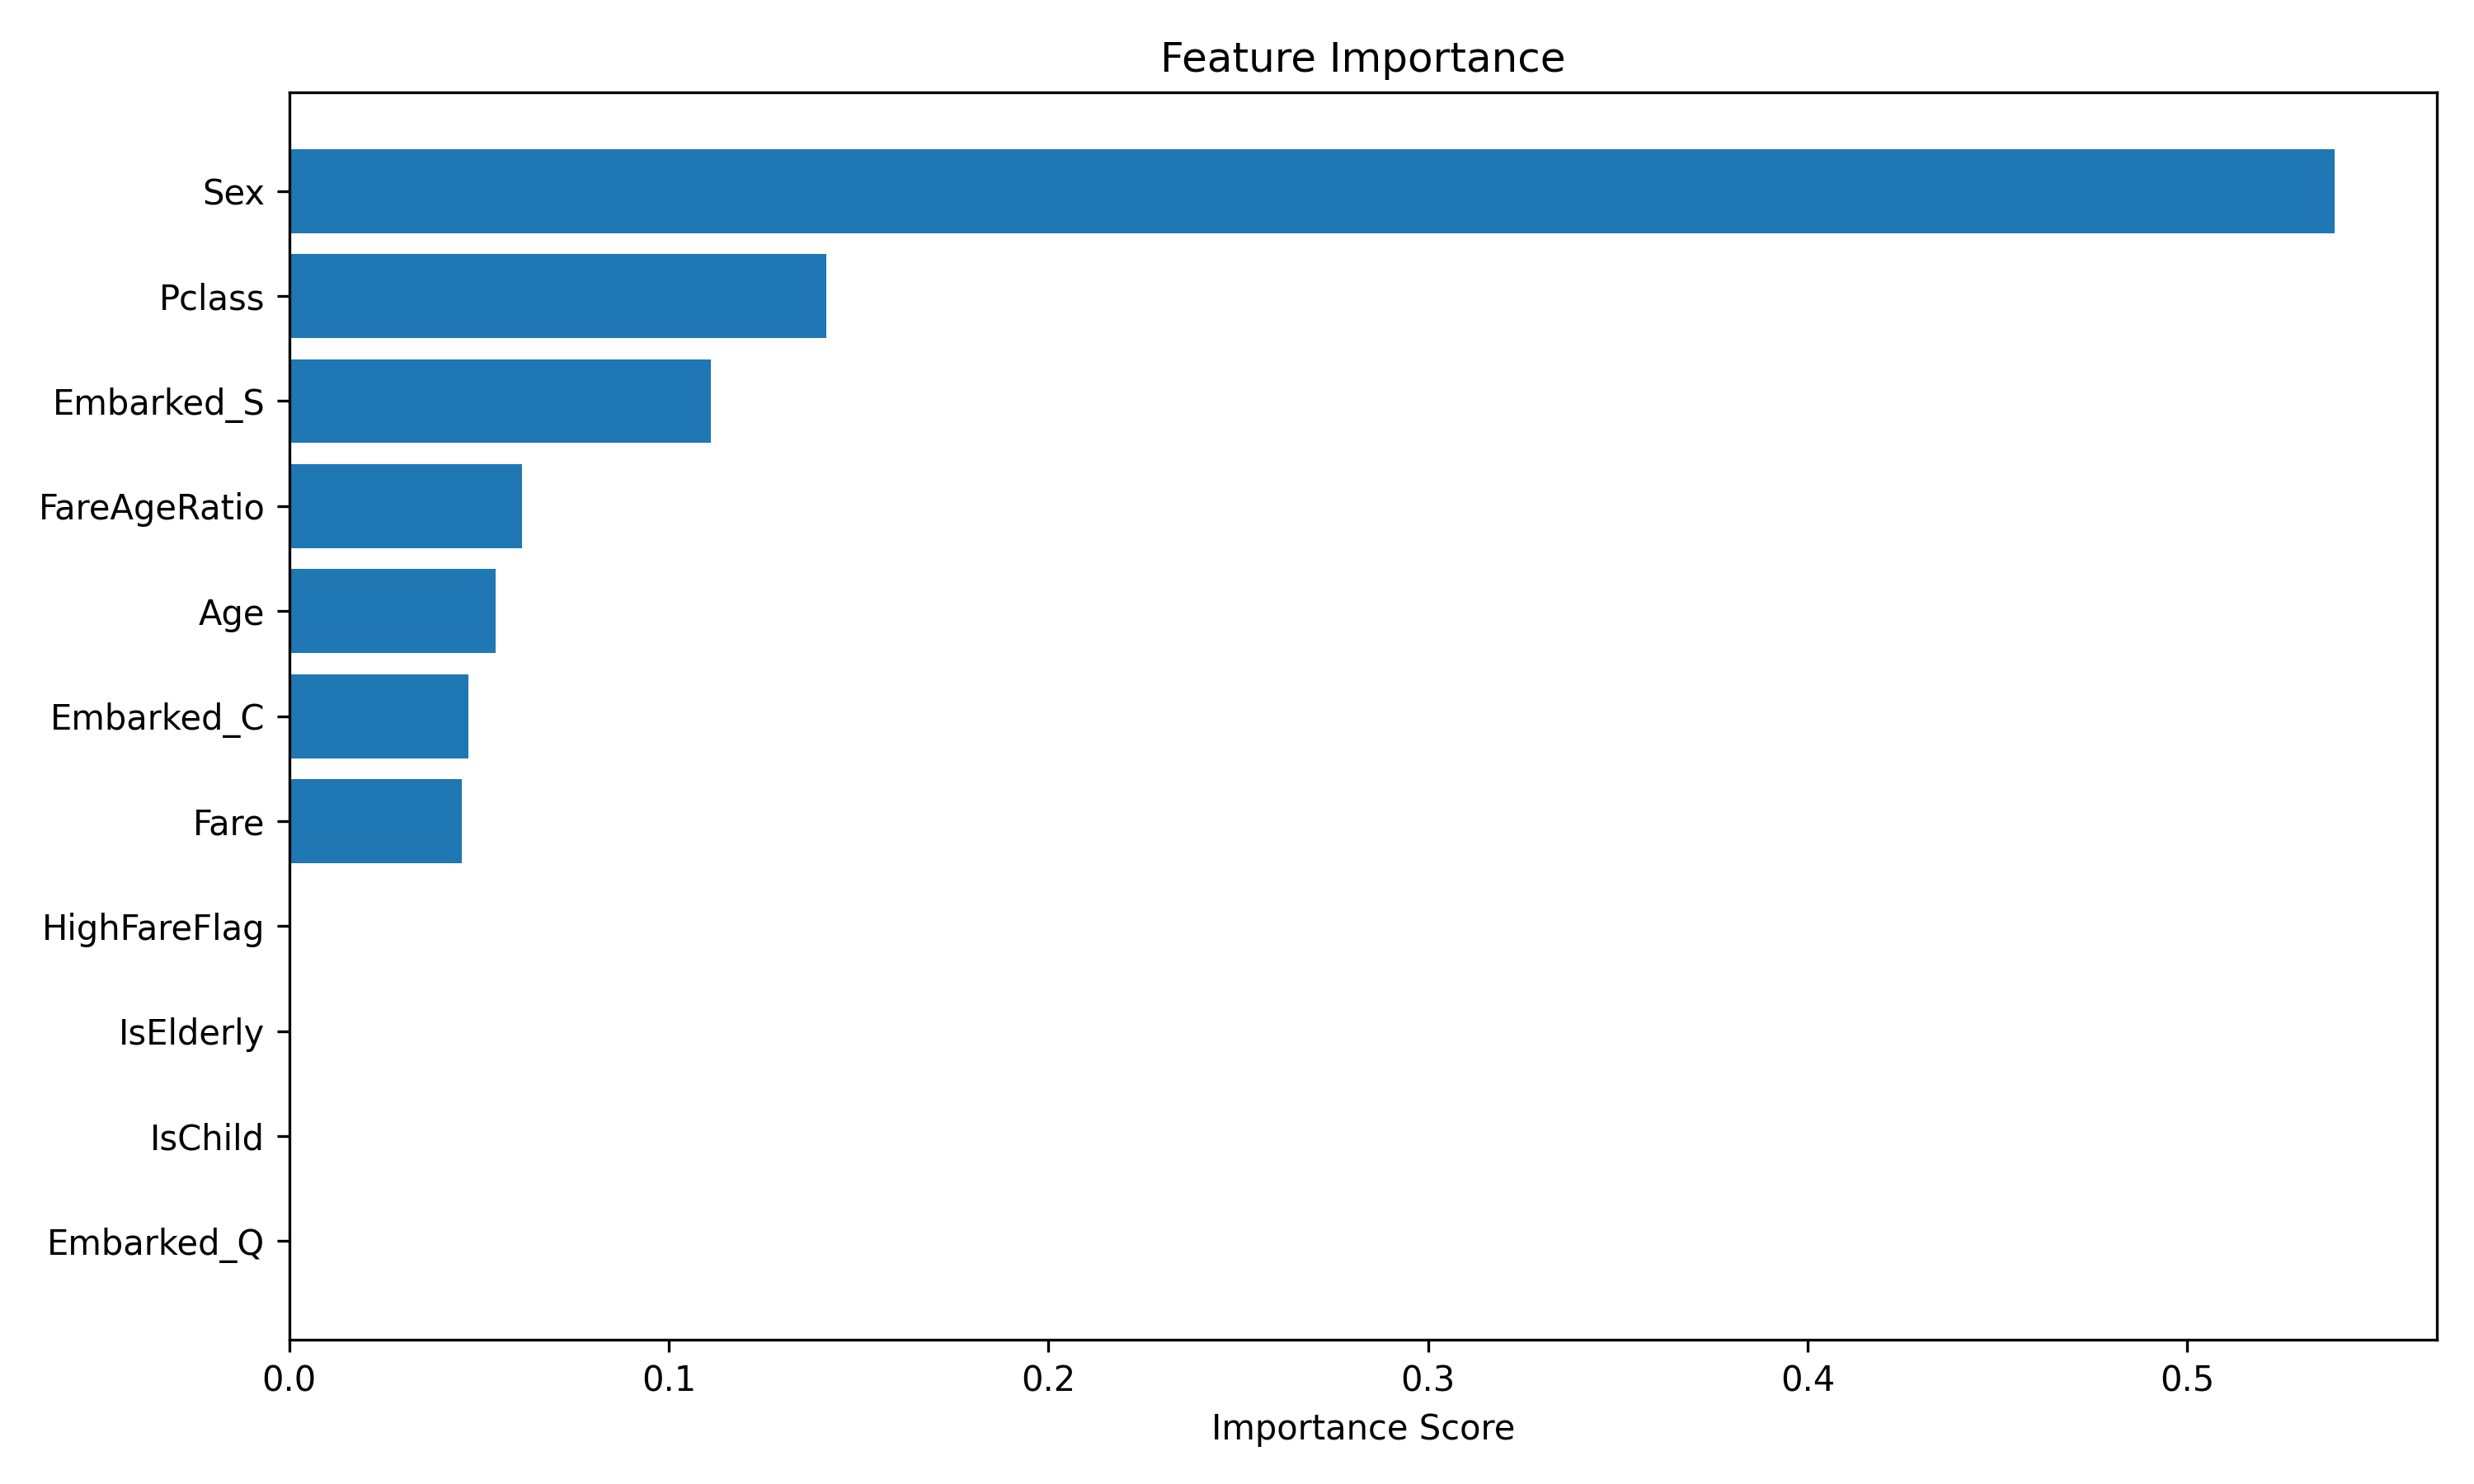

Write Python code to recreate this figure.
import joblib
import pandas as pd
import matplotlib.pyplot as plt


MODEL_PATH = "/home/prakritisaldiya/prakriti/Prakriti_LaunchPad/Week_6/Day_4/src/models/best_model.pkl"
DATA_PATH = "/home/prakritisaldiya/prakriti/Prakriti_LaunchPad/Week_6/Day_4/src/data/processed/final.csv"
OUTPUT_PATH = "/home/prakritisaldiya/prakriti/Prakriti_LaunchPad/Week_6/Day_4/src/evaluation/feature_importance.png"


model = joblib.load(MODEL_PATH)
df = pd.read_csv(DATA_PATH)

X = df.drop(columns=["Survived"])
feature_names = X.columns

importances = model.feature_importances_

fi_df = pd.DataFrame({
    "feature": feature_names,
    "importance": importances
}).sort_values(by="importance", ascending=False)

# Plot
plt.figure(figsize=(10, 6))
plt.barh(fi_df["feature"], fi_df["importance"])
plt.gca().invert_yaxis()
plt.title("Feature Importance")
plt.xlabel("Importance Score")
plt.tight_layout()
plt.savefig(OUTPUT_PATH, dpi=300)
plt.close()

print("Feature importance saved to:", OUTPUT_PATH)
